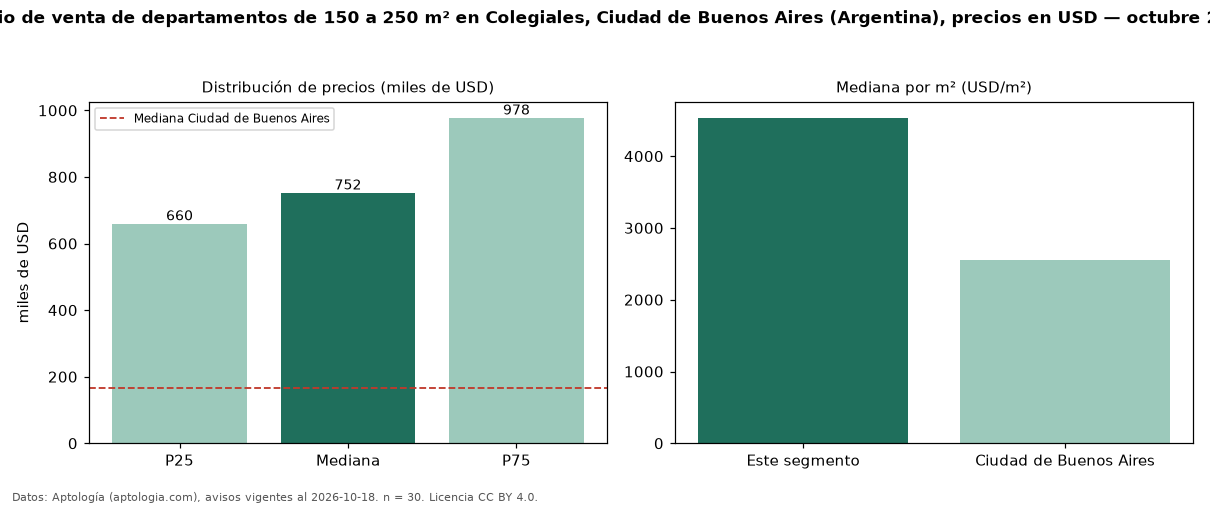

Source data for this figure (header and first rows):
seccion, metrica, valor, moneda, n
filtro, area5, de 150 a 250 m², , 30
precio, p25, 660000, USD, 30
precio, mediana, 752500, USD, 30
precio, p75, 977500, USD, 30
precio, minimo, 359000, USD, 30
precio, maximo, 1320000, USD, 30
m2, mediana_precio_m2, 4534, USD, 30
m2, area_mediana_m2, 178.5, m2, 30
banos, mediana_banos, 3.0, , 
habitaciones, 3+, 752500, USD, 30
ciudad, mediana_ciudad_referencia, 165000, USD, 
ciudad, mediana_m2_ciudad, 2558, USD, 
fuente, fecha_datos, 2026-10-18, , 
fuente, atribucion, https://www.aptologia.com/ar, , 
fuente, licencia, CC BY 4.0, , 
